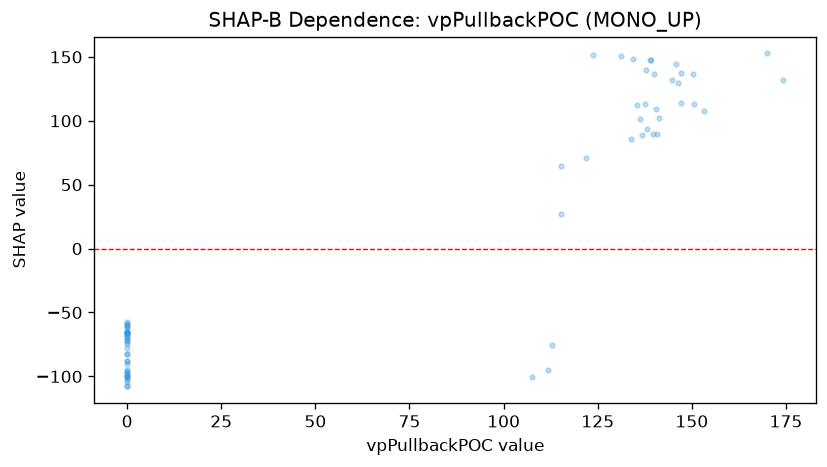

Data behind this chart, as committed beside it:
feature_value, shap_value
169.9, 152.7
0.0, -65.96
174.3, 132.1
0.0, -66.02
0.0, -74.38
0.0, -60.34
0.0, -73.37
150.5, 113
0.0, -77.52
150.2, 136.7
0.0, -66.02
0.0, -70.17
139, 147.2
137.6, 113.1
139.1, 147.4
136.8, 88.93
0.0, -100.1
136.2, 101.5
135.5, 112
131.2, 150.9
0.0, -107.8
123.6, 151.8
121.8, 70.54
0.0, -71.33
0.0, -87.84
0.0, -71.33
115.2, 64.3
112.7, -75.82
0.0, -107.8
0.0, -82.22
107.5, -100.4
0.0, -87.9
0.0, -64.29
111.7, -95.22
0.0, -95.22
0.0, -102.6
115.2, 27.03
133.9, 86.03
0.0, -68.15
141.2, 101.9
0.0, -97.99
139.7, 89.41
139.9, 136.7
0.0, -60.74
145.9, 144.6
0.0, -96.25
0.0, -65.65
0.0, -104.6
0.0, -57.57
134.4, 148.3
0.0, -82.22
137.9, 139.4
138.1, 93.27
140.9, 89.54
0.0, -90.61
0.0, -66.4
0.0, -98.71
140.5, 109.3
0.0, -100.4
0.0, -61.81
... 13 more rows
